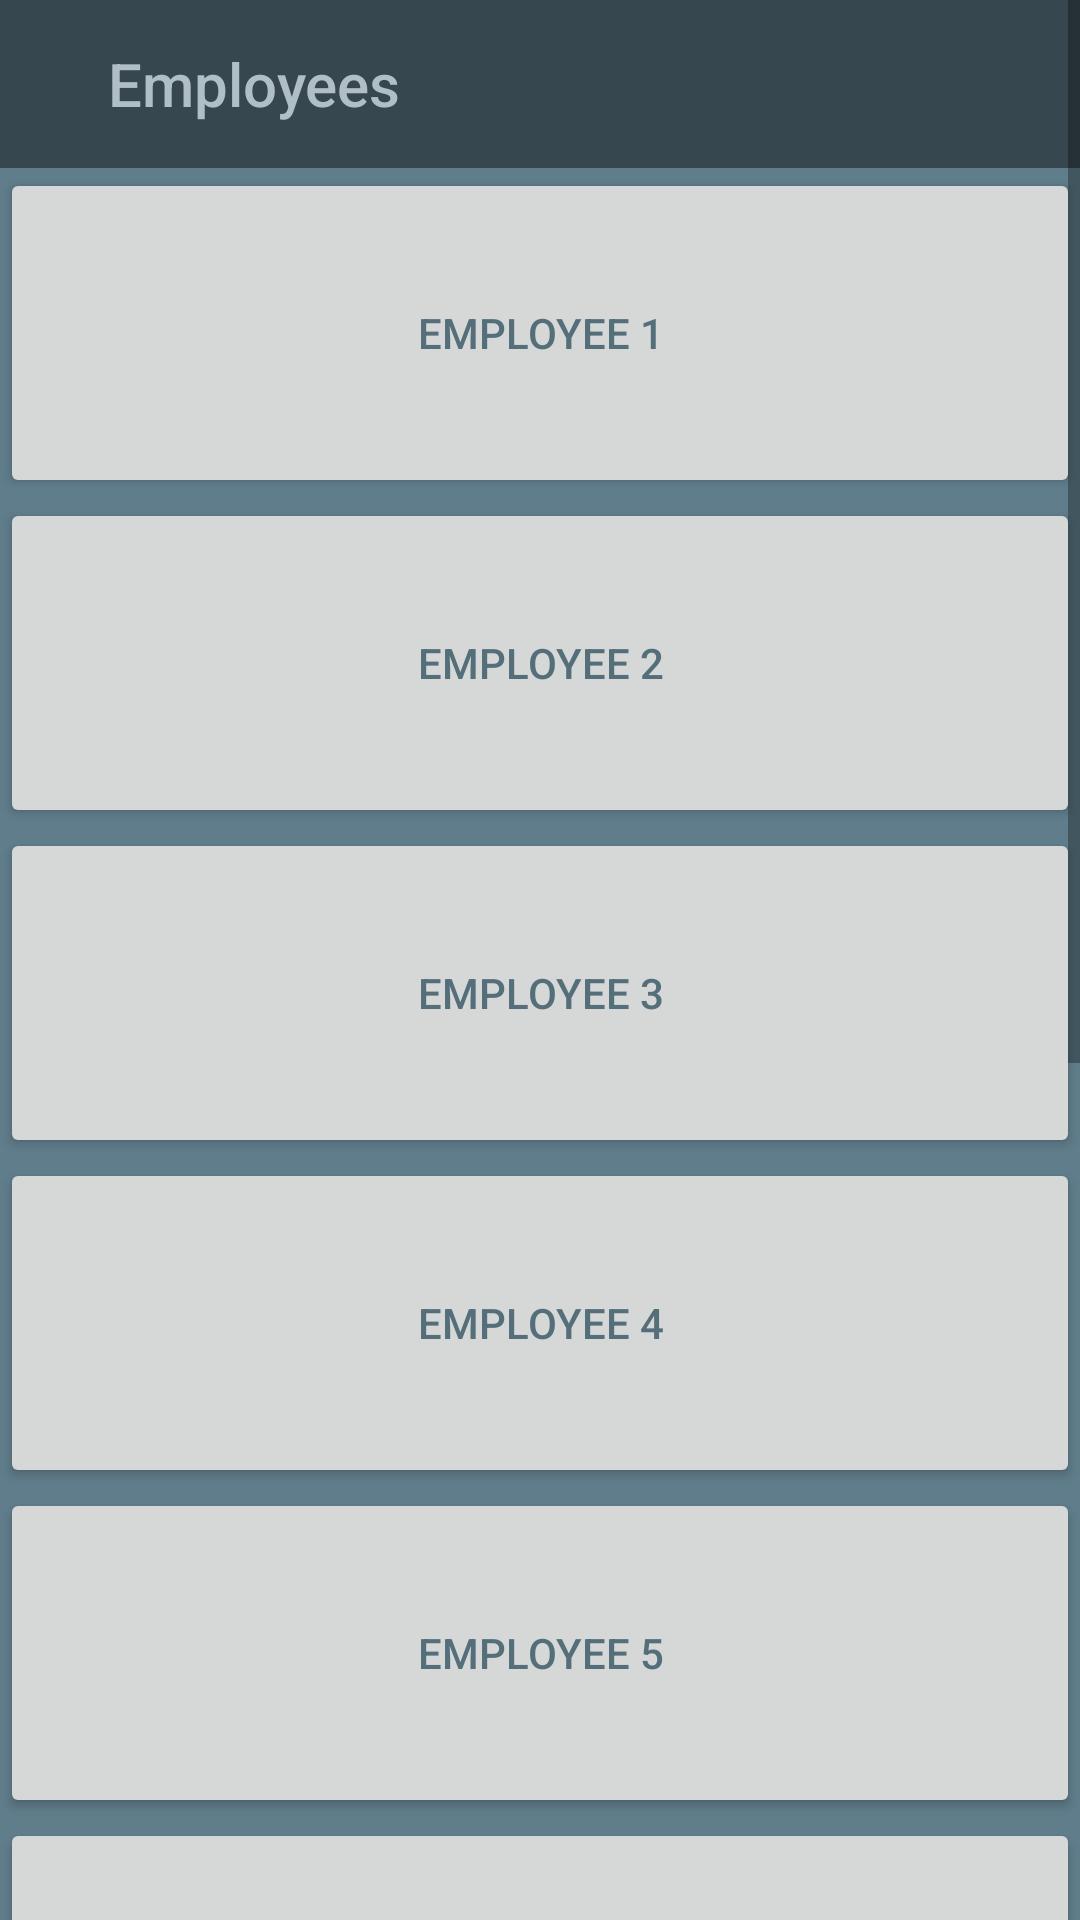

Layout XML and referenced resources for this Android screen:
<!-- AndroidManifest.xml: application theme AppTheme -->
<!-- res/layout/activity_employee.xml -->
<?xml version="1.0" encoding="utf-8"?>
<ScrollView
    xmlns:android="http://schemas.android.com/apk/res/android"
    xmlns:app="http://schemas.android.com/apk/res-auto"
    xmlns:tools="http://schemas.android.com/tools"
    android:layout_width="match_parent"
    android:fillViewport="true"
    android:layout_height="match_parent"
    android:background="#607D8B">


    <LinearLayout
        android:layout_width="match_parent"
        android:layout_height="wrap_content"
        android:orientation="vertical">
        <androidx.appcompat.widget.Toolbar
            android:id="@+id/toolbar"
            android:layout_width="409dp"
            android:layout_height="wrap_content"
            app:title="    Employees"
            app:titleTextColor="#B0BEC5"


            android:background="#37474F"
            android:minHeight="?attr/actionBarSize"
            android:theme="?attr/actionBarTheme"
            tools:layout_editor_absoluteX="1dp"
            app:layout_constraintLeft_toLeftOf="parent"
            app:layout_constraintRight_toRightOf="parent"
            app:layout_constraintTop_toTopOf="parent"
            app:layout_constraintBottom_toBottomOf="parent"
            app:layout_constraintVertical_bias="0"


            />


        <Button
            android:id="@+id/but20"
            style="@style/Widget.AppCompat.Button"
            android:layout_width="match_parent"
            android:layout_height="110dp"



            android:text="Employee 1"
            android:textColor="#546E7A" />

        <Button
            android:id="@+id/but19"
            android:layout_width="match_parent"
            android:layout_height="110dp"



            android:textColor="#546E7A"

            android:text="Employee 2" />

        <Button
            android:id="@+id/but18"
            android:layout_width="match_parent"
            android:layout_height="110dp"



            android:text="Employee 3"
            android:textColor="#546E7A" />

        <Button
            android:id="@+id/but17"
            android:layout_width="match_parent"
            android:layout_height="110dp"



            android:textColor="#546E7A"
            android:text="Employee 4" />

        <Button
            android:id="@+id/but16"
            android:layout_width="match_parent"
            android:layout_height="110dp"



            android:textColor="#546E7A"
            android:text="Employee 5" />

        <Button
            android:id="@+id/but15"
            android:layout_width="match_parent"
            android:layout_height="110dp"


            android:textColor="#546E7A"
            android:text="Employee 6" />

        <Button
            android:id="@+id/but14"
            android:layout_width="match_parent"
            android:layout_height="110dp"

            android:textColor="#546E7A"
            android:text="Employee 7" />

        <Button
            android:id="@+id/but13"
            android:layout_width="match_parent"
            android:layout_height="110dp"


            android:textColor="#546E7A"
            android:text="Employee 8" />

        <Button
            android:id="@+id/but12"
            android:layout_width="match_parent"
            android:layout_height="110dp"


            android:textColor="#546E7A"
            android:text="Employee 9" />

        <Button
            android:id="@+id/but11"
            android:layout_width="match_parent"
            android:layout_height="110dp"


            android:textColor="#546E7A"
            android:text="Employee 10" />



    </LinearLayout>

</ScrollView>
<!-- resources referenced by this layout -->
<resources>
  <style name="AppTheme" parent="Theme.AppCompat.Light.NoActionBar">
          
          <item name="colorPrimary">@color/colorPrimary</item>
          <item name="colorPrimaryDark">#37474F</item>
          <item name="colorAccent">@color/colorAccent</item>
      </style>
  <!-- not gathered from this repository: default colours our renderer supplied (Android Studio template values) -->
  <color name="colorPrimary">#FF6200EE</color>
  <color name="colorAccent">#FF03DAC5</color>
</resources>
